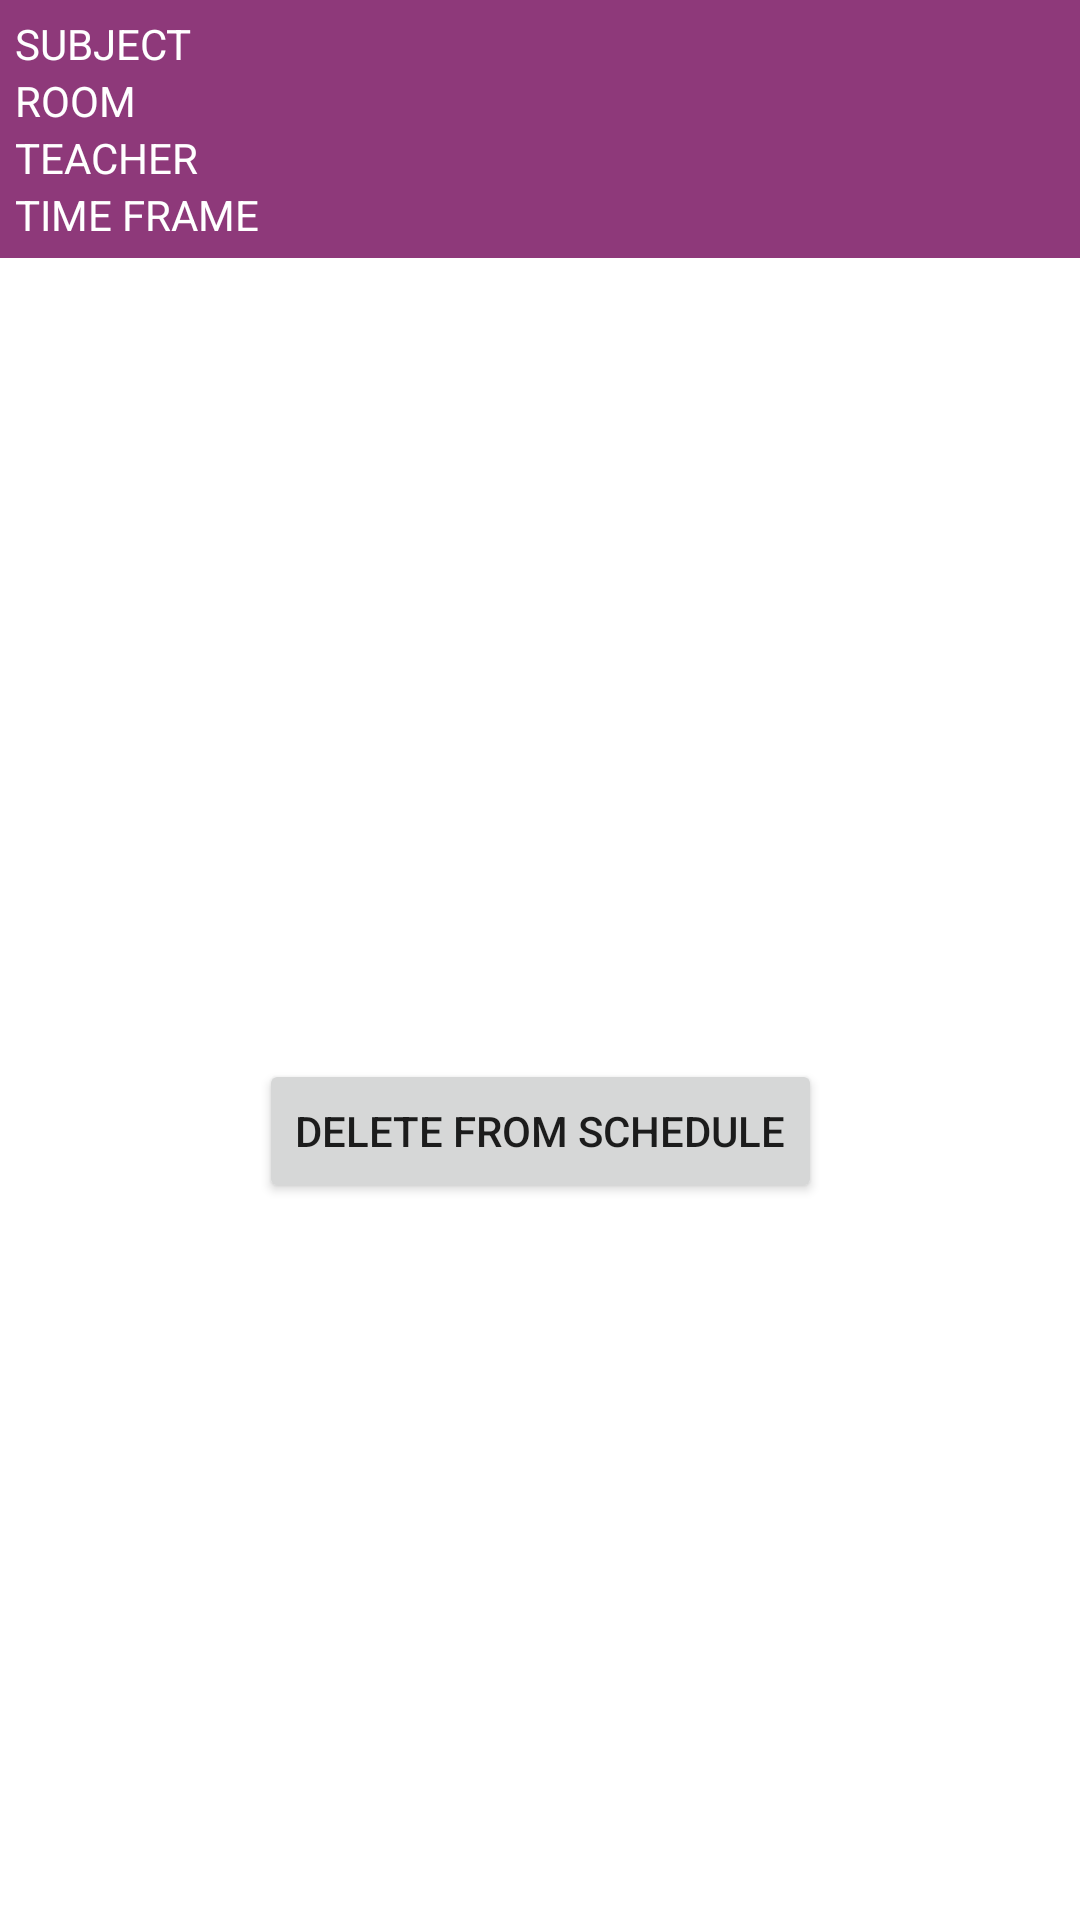

Write the Android layout XML for this screen, with the resource values it uses.
<!-- AndroidManifest.xml: application theme AppTheme -->
<!-- res/layout/fragment_schedule_day_item_c_d.xml -->
<?xml version="1.0" encoding="utf-8"?>
<FrameLayout xmlns:android="http://schemas.android.com/apk/res/android"
    xmlns:app="http://schemas.android.com/apk/res-auto"
    xmlns:tools="http://schemas.android.com/tools"
    android:layout_width="match_parent"
    android:layout_height="match_parent"
    tools:context=".Schedule.ScheduleDayItemCDFragment">

    <androidx.constraintlayout.widget.ConstraintLayout
        android:layout_width="match_parent"
        android:layout_height="match_parent">

        <include
            android:id="@+id/include2"
            layout="@layout/lecture_item"
            app:layout_constraintEnd_toEndOf="parent"
            app:layout_constraintStart_toStartOf="parent"
            app:layout_constraintTop_toTopOf="parent" />

        <Button
            android:id="@+id/delete_btn"
            android:layout_width="wrap_content"
            android:layout_height="wrap_content"
            android:layout_marginTop="28dp"
            android:text="Delete from Schedule"
            app:layout_constraintBottom_toBottomOf="parent"
            app:layout_constraintEnd_toEndOf="parent"
            app:layout_constraintStart_toStartOf="parent"
            app:layout_constraintTop_toBottomOf="@+id/include2" />
    </androidx.constraintlayout.widget.ConstraintLayout>

</FrameLayout>
<!-- res/layout/lecture_item.xml (included above) -->
<?xml version="1.0" encoding="utf-8"?>
<LinearLayout
    xmlns:android="http://schemas.android.com/apk/res/android"
    android:orientation="vertical"
    android:layout_width="match_parent"
    android:layout_height="wrap_content"
    android:layout_marginBottom="5dp"
    android:padding="5dp"
    android:background="@color/colorPrimaryDark">

    <TextView
        android:id="@+id/subject"
        android:layout_width="match_parent"
        android:layout_height="wrap_content"
        android:text="SUBJECT"
        android:textColor="@color/colorTitle"/>

    <TextView
        android:id="@+id/room"
        android:layout_width="match_parent"
        android:layout_height="wrap_content"
        android:text="ROOM"
        android:textColor="@color/colorTitle"/>

    <TextView
        android:id="@+id/teacher"
        android:layout_width="match_parent"
        android:layout_height="wrap_content"
        android:text="TEACHER"
        android:textColor="@color/colorTitle"/>

    <TextView
        android:id="@+id/timeFrame"
        android:layout_width="wrap_content"
        android:layout_height="wrap_content"
        android:text="TIME FRAME"
        android:textColor="@color/colorTitle" />

</LinearLayout>
<!-- resources referenced by this layout -->
<resources>
  <color name="colorPrimaryDark">#8e397a</color>
  <color name="colorTitle">#FFF</color>
  <style name="AppTheme" parent="Theme.MaterialComponents.DayNight">
          
          <item name="colorPrimary">@color/colorPrimary</item>
          <item name="colorPrimaryDark">@color/colorPrimaryDark</item>
          <item name="colorAccent">@color/colorAccent</item>
          <item name="titleTextColor">@color/colorTitle</item>
      </style>
  <color name="colorPrimary">#673265</color>
  <color name="colorAccent">#bb408f</color>
</resources>
